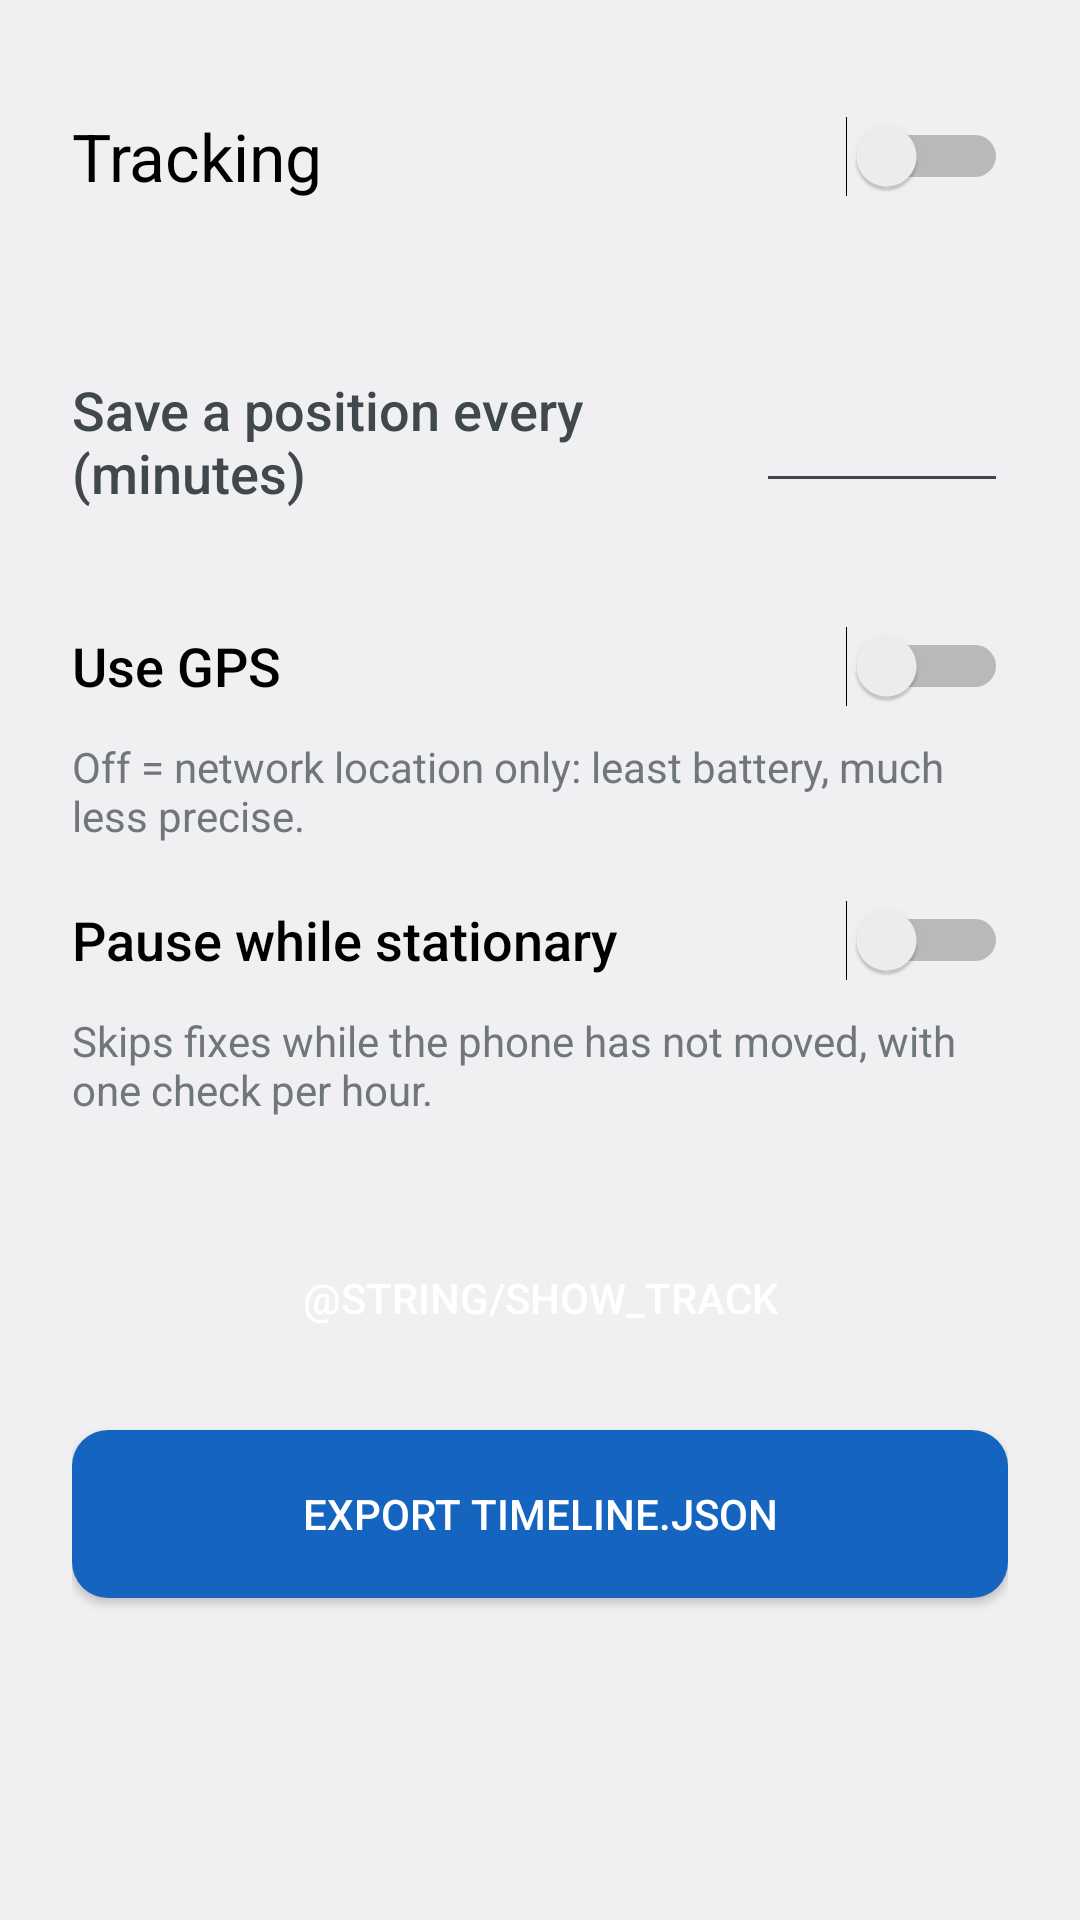

The Android layout XML behind this screen, and the referenced resources:
<!-- AndroidManifest.xml: application theme App -->
<!-- res/layout/main.xml -->
<?xml version="1.0" encoding="utf-8"?>
<ScrollView xmlns:android="http://schemas.android.com/apk/res/android"
    android:layout_width="match_parent"
    android:layout_height="match_parent"
    android:fitsSystemWindows="true">

    <LinearLayout
        android:layout_width="match_parent"
        android:layout_height="wrap_content"
        android:orientation="vertical"
        android:padding="24dp">

        <Switch
            android:id="@+id/tracking"
            android:layout_width="match_parent"
            android:layout_height="wrap_content"
            android:minHeight="56dp"
            android:text="@string/tracking"
            android:textAppearance="@android:style/TextAppearance.DeviceDefault.Large" />

        <TextView
            android:id="@+id/status"
            android:layout_width="match_parent"
            android:layout_height="wrap_content"
            android:layout_marginBottom="24dp"
            android:lineSpacingMultiplier="1.2"
            android:textAppearance="@android:style/TextAppearance.DeviceDefault.Small"
            android:textIsSelectable="true" />

        <LinearLayout
            android:layout_width="match_parent"
            android:layout_height="wrap_content"
            android:gravity="center_vertical"
            android:minHeight="48dp"
            android:orientation="horizontal">

            <TextView
                android:layout_width="0dp"
                android:layout_height="wrap_content"
                android:layout_weight="1"
                android:labelFor="@+id/interval"
                android:text="@string/interval"
                android:textAppearance="@android:style/TextAppearance.DeviceDefault.Medium" />

            <EditText
                android:id="@+id/interval"
                android:layout_width="wrap_content"
                android:layout_height="wrap_content"
                android:ems="4"
                android:gravity="end"
                android:imeOptions="actionDone"
                android:importantForAutofill="no"
                android:inputType="number"
                android:maxLength="4" />
        </LinearLayout>

        <TextView
            android:id="@+id/estimate"
            android:layout_width="match_parent"
            android:layout_height="wrap_content"
            android:textAppearance="@android:style/TextAppearance.DeviceDefault.Small" />

        <Switch
            android:id="@+id/gps"
            android:layout_width="match_parent"
            android:layout_height="wrap_content"
            android:layout_marginTop="8dp"
            android:minHeight="48dp"
            android:text="@string/use_gps"
            android:textAppearance="@android:style/TextAppearance.DeviceDefault.Medium" />

        <TextView
            android:layout_width="match_parent"
            android:layout_height="wrap_content"
            android:text="@string/use_gps_hint"
            android:textAppearance="@android:style/TextAppearance.DeviceDefault.Small" />

        <Switch
            android:id="@+id/still"
            android:layout_width="match_parent"
            android:layout_height="wrap_content"
            android:layout_marginTop="8dp"
            android:minHeight="48dp"
            android:text="@string/still"
            android:textAppearance="@android:style/TextAppearance.DeviceDefault.Medium" />

        <TextView
            android:layout_width="match_parent"
            android:layout_height="wrap_content"
            android:text="@string/still_hint"
            android:textAppearance="@android:style/TextAppearance.DeviceDefault.Small" />

        <Button
            android:id="@+id/show_track"
            android:layout_width="match_parent"
            android:layout_height="wrap_content"
            android:layout_marginTop="32dp"
            android:background="@drawable/button_track"
            android:minHeight="56dp"
            android:text="@string/show_track"
            android:textColor="#FFFFFF" />

        <Button
            android:id="@+id/export"
            android:layout_width="match_parent"
            android:layout_height="wrap_content"
            android:layout_marginTop="16dp"
            android:background="@drawable/button_export"
            android:minHeight="56dp"
            android:text="@string/export"
            android:textColor="#FFFFFF" />

        <Button
            android:id="@+id/battery"
            android:layout_width="match_parent"
            android:layout_height="wrap_content"
            android:layout_marginTop="16dp"
            android:text="@string/battery"
            android:visibility="gone" />

        <TextView
            android:id="@+id/version"
            android:layout_width="match_parent"
            android:layout_height="wrap_content"
            android:layout_marginTop="16dp"
            android:gravity="center"
            android:textAppearance="@android:style/TextAppearance.DeviceDefault.Small" />
    </LinearLayout>
</ScrollView>
<!-- resources referenced by this layout -->
<resources>
  <!-- drawable button_export (drawable) -->
  <?xml version="1.0" encoding="utf-8"?>
  <ripple xmlns:android="http://schemas.android.com/apk/res/android" android:color="#40FFFFFF">
      <item>
          <shape android:shape="rectangle">
              <corners android:radius="12dp" />
              <solid android:color="@color/button_export" />
          </shape>
      </item>
  </ripple>
  <!-- drawable button_track (drawable) -->
  <?xml version="1.0" encoding="utf-8"?>
  <ripple xmlns:android="http://schemas.android.com/apk/res/android" android:color="#40FFFFFF">
      <item>
          <shape android:shape="rectangle">
              <corners android:radius="12dp" />
              <solid android:color="@color/button_track" />
          </shape>
      </item>
  </ripple>
  <string name="battery">Allow running in background</string>
  <string name="export">Export Timeline.json</string>
  <string name="interval">Save a position every (minutes)</string>
  <string name="still">Pause while stationary</string>
  <string name="still_hint">Skips fixes while the phone has not moved, with one check per hour.</string>
  <string name="tracking">Tracking</string>
  <string name="use_gps">Use GPS</string>
  <string name="use_gps_hint">Off = network location only: least battery, much less precise.</string>
  <style name="App" parent="android:Theme.DeviceDefault.NoActionBar" />
  <color name="button_export">#1565C0</color>
</resources>
